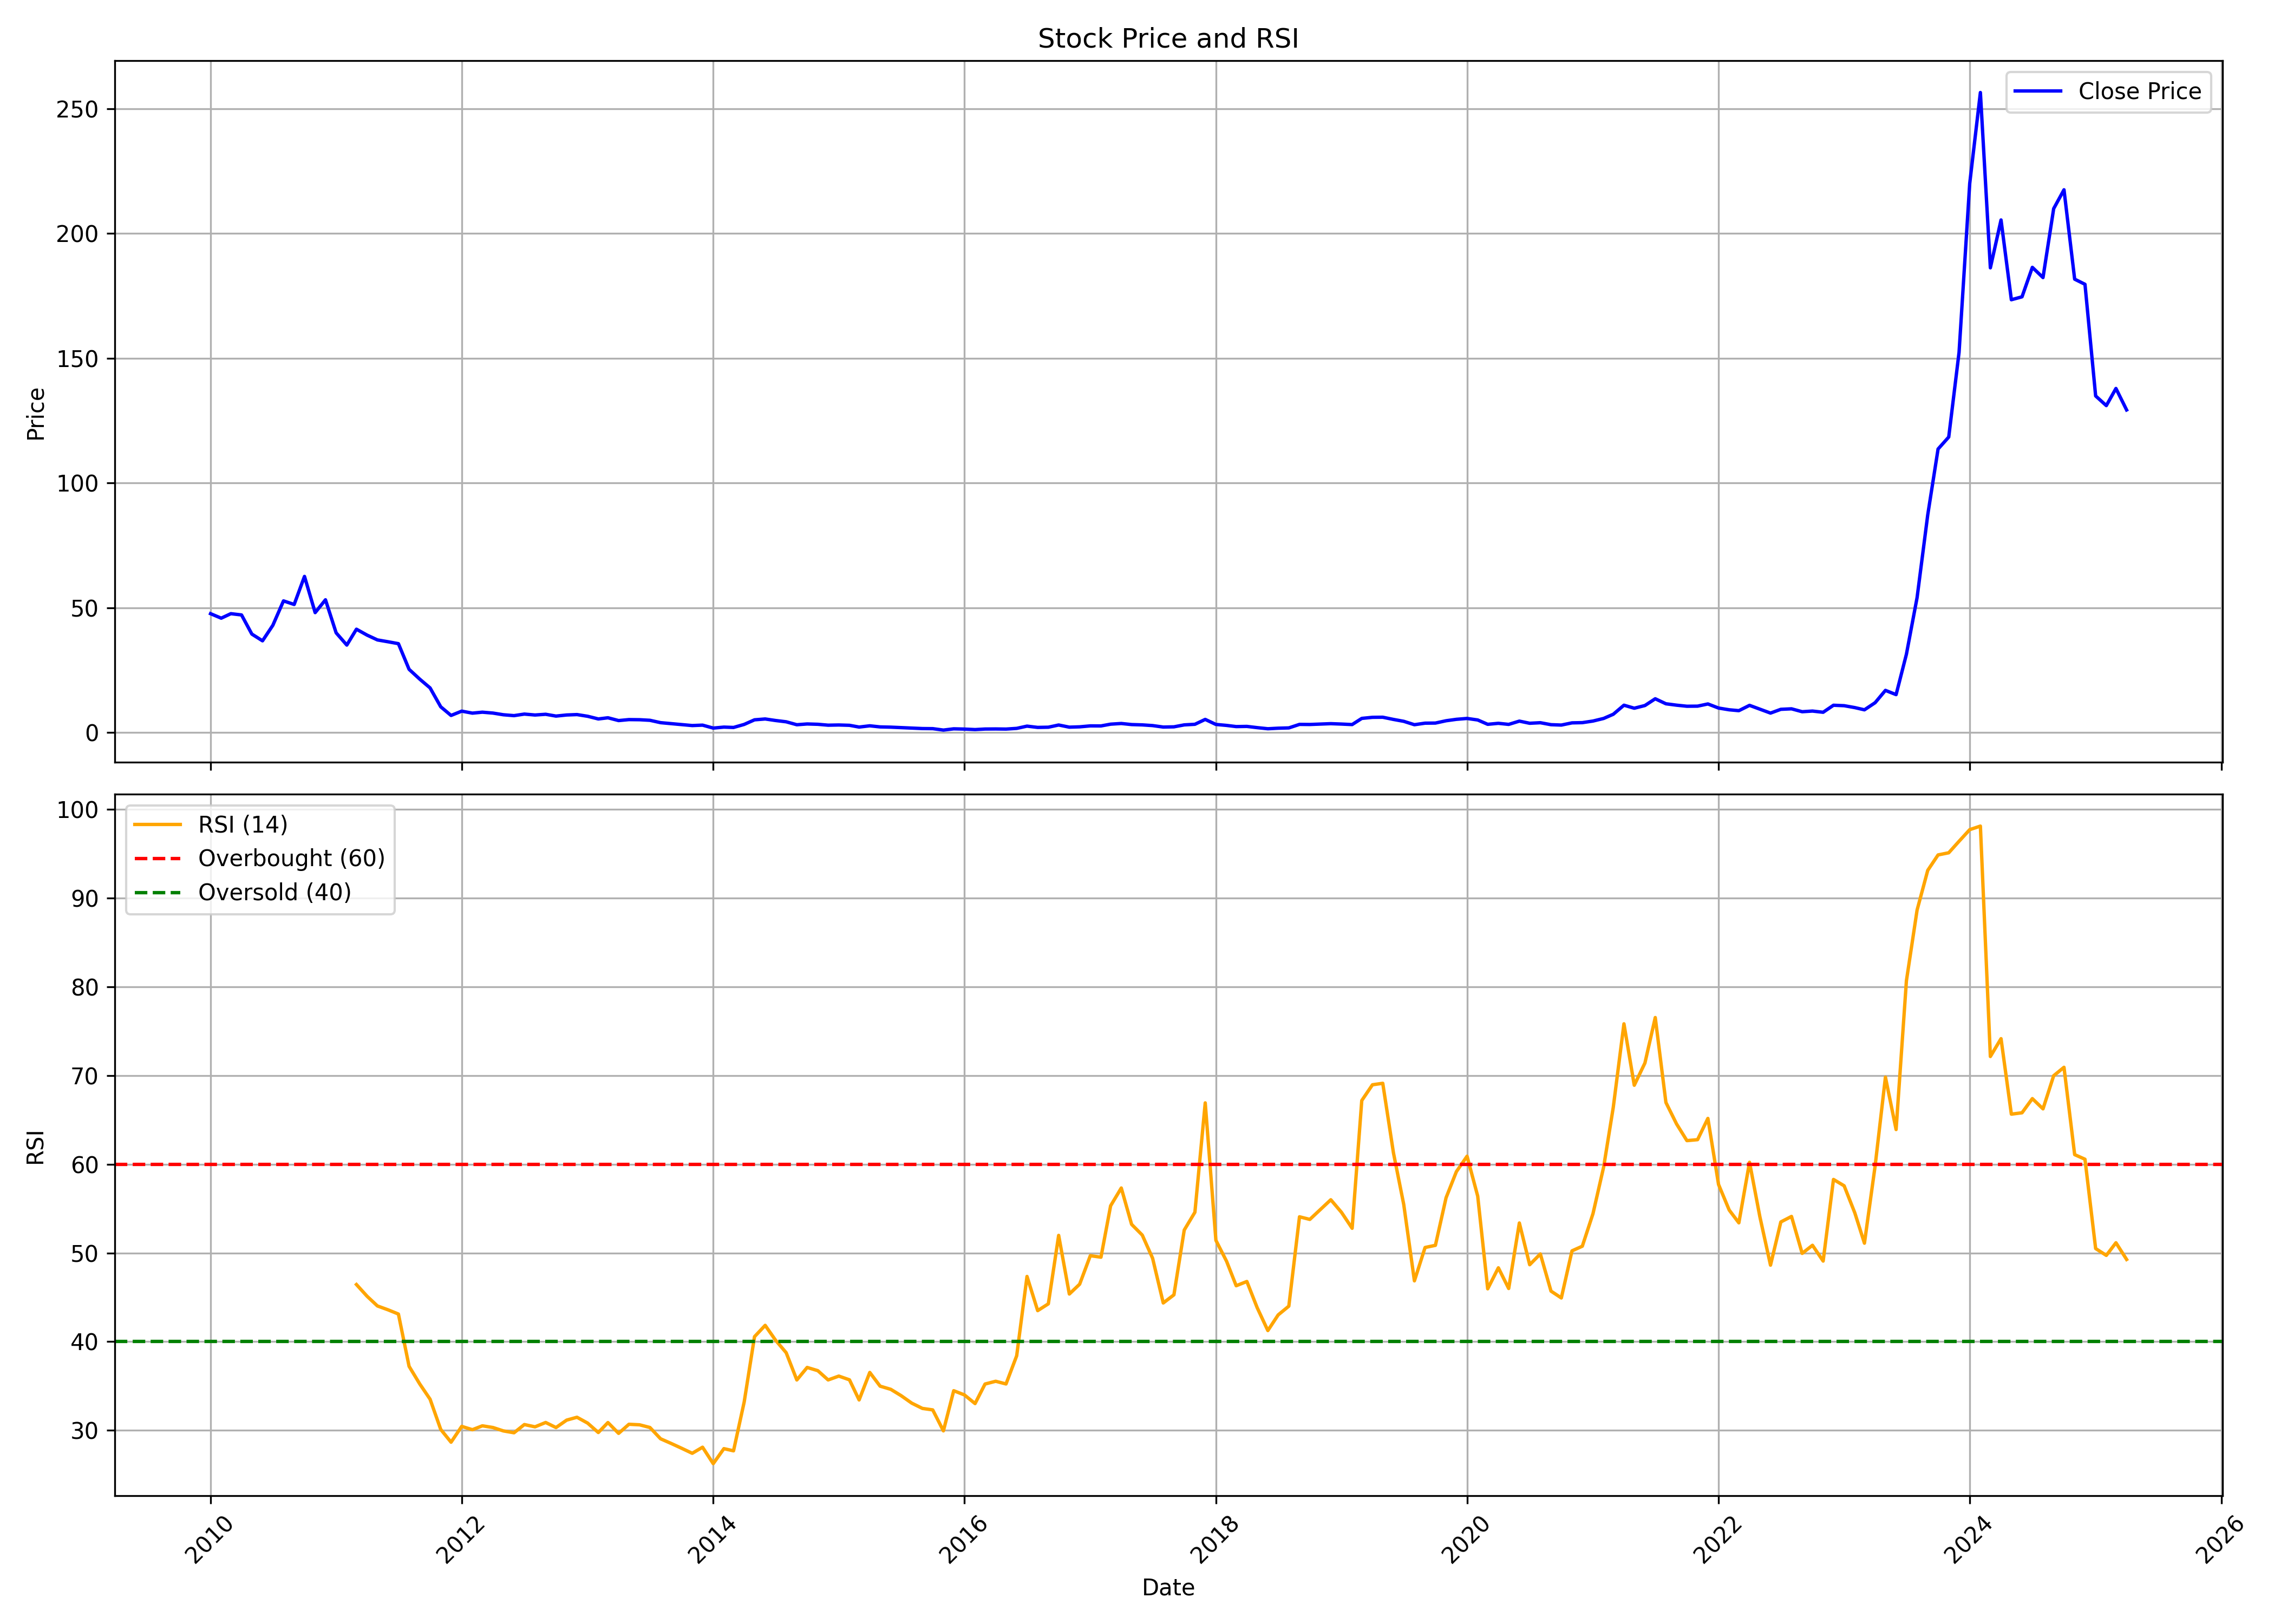

Values plotted in this chart, from the file beside it:
, Unnamed: 0, date, symbol, open, high, low, close, volume, rsi
0, 0, 2010-01-01, JAIBALAJI, 52.96, 58.92, 43.34, 47.64, 7545290, 
1, 1, 2010-02-01, JAIBALAJI, 47.93, 50.31, 41.44, 45.83, 3431840, 
2, 2, 2010-03-01, JAIBALAJI, 45.83, 50.93, 45, 47.64, 1931760, 
3, 3, 2010-04-01, JAIBALAJI, 47.53, 51.13, 45.06, 47.13, 4345830, 
4, 4, 2010-05-01, JAIBALAJI, 46.93, 48.33, 35.75, 39.46, 7988020, 
5, 5, 2010-06-01, JAIBALAJI, 39.25, 40.9, 36.45, 36.76, 1990780, 
6, 6, 2010-07-01, JAIBALAJI, 36.41, 46.73, 35.75, 42.98, 12645300, 
7, 7, 2010-08-01, JAIBALAJI, 43.72, 57, 42.58, 52.76, 16545980, 
8, 8, 2010-09-01, JAIBALAJI, 53.9, 57.72, 48.93, 51.33, 6468230, 
9, 9, 2010-10-01, JAIBALAJI, 51.79, 66.98, 47.62, 62.58, 22697590, 
10, 10, 2010-11-01, JAIBALAJI, 63.64, 65.98, 41.0, 48.06, 11781600, 
11, 11, 2010-12-01, JAIBALAJI, 51.8, 55.0, 44.0, 53.21, 9848105, 
12, 12, 2011-01-01, JAIBALAJI, 54.28, 55.88, 38.5, 39.96, 7927065, 
13, 13, 2011-02-01, JAIBALAJI, 41.59, 43.4, 33.62, 35.06, 1572185, 
14, 14, 2011-03-01, JAIBALAJI, 34.8, 45.88, 32.79, 41.42, 11741585, 46.44
15, 15, 2011-04-01, JAIBALAJI, 40.4, 44.38, 38.25, 39.04, 2904425, 45.12
16, 16, 2011-05-01, JAIBALAJI, 39.06, 43.26, 36.0, 37.12, 8592475, 44.03
17, 17, 2011-06-01, JAIBALAJI, 37.4, 42.98, 32.2, 36.38, 12490970, 43.59
18, 18, 2011-07-01, JAIBALAJI, 36.36, 40.64, 35.4, 35.62, 4392395, 43.12
19, 19, 2011-08-01, JAIBALAJI, 37.3, 37.3, 22.48, 25.34, 3314175, 37.23
20, 20, 2011-09-01, JAIBALAJI, 25.34, 29.2, 21.2, 21.4, 4747300, 35.24
21, 21, 2011-10-01, JAIBALAJI, 21.29, 21.98, 17.41, 17.89, 2180215, 33.52
22, 22, 2011-11-01, JAIBALAJI, 17.67, 19.66, 10.2, 10.32, 3622840, 30.12
23, 23, 2011-12-01, JAIBALAJI, 10.62, 11.2, 6.1, 6.85, 7017290, 28.68
24, 24, 2012-01-01, JAIBALAJI, 6.7, 8.61, 6.11, 8.58, 33051240, 30.46
25, 25, 2012-02-01, JAIBALAJI, 8.8, 9.88, 7.4, 7.78, 31883785, 30.09
26, 26, 2012-03-01, JAIBALAJI, 7.7, 9.05, 7.22, 8.16, 6343025, 30.52
27, 27, 2012-04-01, JAIBALAJI, 8.54, 9.17, 7.64, 7.8, 2076510, 30.33
28, 28, 2012-05-01, JAIBALAJI, 7.8, 8.0, 5.28, 7.13, 5193685, 29.95
29, 29, 2012-06-01, JAIBALAJI, 7.3, 7.3, 6.34, 6.78, 994810, 29.74
30, 30, 2012-07-01, JAIBALAJI, 6.86, 7.99, 6.5, 7.4, 3097300, 30.67
31, 31, 2012-08-01, JAIBALAJI, 7.4, 8.88, 6.9, 7.03, 2540250, 30.41
32, 32, 2012-09-01, JAIBALAJI, 7.1, 7.6, 6.6, 7.32, 6441090, 30.9
33, 33, 2012-10-01, JAIBALAJI, 7.6, 8.46, 6.5, 6.6, 2250495, 30.33
34, 34, 2012-11-01, JAIBALAJI, 6.6, 7.48, 6.4, 7.04, 754455, 31.16
35, 35, 2012-12-01, JAIBALAJI, 7.0, 7.66, 6.72, 7.2, 1091035, 31.49
36, 36, 2013-01-01, JAIBALAJI, 7.2, 8.0, 6.2, 6.52, 1809535, 30.83
37, 37, 2013-02-01, JAIBALAJI, 6.4, 6.8, 5.38, 5.45, 3134750, 29.77
38, 38, 2013-03-01, JAIBALAJI, 5.42, 6.98, 5.2, 5.92, 14312345, 30.89
39, 39, 2013-04-01, JAIBALAJI, 5.7, 6.0, 4.78, 4.8, 1962640, 29.67
40, 40, 2013-05-01, JAIBALAJI, 4.8, 6.4, 4.64, 5.19, 824100, 30.7
41, 41, 2013-06-01, JAIBALAJI, 5.27, 5.68, 3.91, 5.14, 1463325, 30.64
42, 42, 2013-07-01, JAIBALAJI, 5.05, 5.88, 4.91, 4.91, 1017225, 30.33
43, 43, 2013-08-01, JAIBALAJI, 4.69, 4.69, 3.79, 3.96, 1963085, 29.06
44, 44, 2013-09-01, JAIBALAJI, 3.96, 4.19, 3.44, 3.57, 2001865, 28.53
45, 45, 2013-10-01, JAIBALAJI, 3.57, 3.8, 3.0, 3.19, 1290120, 28
46, 46, 2013-11-01, JAIBALAJI, 3.2, 3.55, 2.79, 2.8, 1841605, 27.43
47, 47, 2013-12-01, JAIBALAJI, 3.0, 3.19, 2.56, 2.97, 3014095, 28.11
48, 48, 2014-01-01, JAIBALAJI, 2.94, 3.0, 1.77, 1.79, 7422775, 26.26
49, 49, 2014-02-01, JAIBALAJI, 1.94, 2.56, 1.5, 2.18, 4410300, 27.95
50, 50, 2014-03-01, JAIBALAJI, 2.24, 2.47, 1.82, 2.04, 2361780, 27.7
51, 51, 2014-04-01, JAIBALAJI, 2.1, 3.34, 1.97, 3.26, 3397425, 33.21
52, 52, 2014-05-01, JAIBALAJI, 3.26, 5.1, 3.2, 5.1, 3423880, 40.57
53, 53, 2014-06-01, JAIBALAJI, 5.1, 7.0, 4.36, 5.44, 3617610, 41.84
54, 54, 2014-07-01, JAIBALAJI, 5.6, 6.21, 4.52, 4.83, 2963375, 40.18
55, 55, 2014-08-01, JAIBALAJI, 4.8, 5.84, 4.31, 4.31, 1790760, 38.76
56, 56, 2014-09-01, JAIBALAJI, 4.1, 4.32, 3.0, 3.13, 3386045, 35.69
57, 57, 2014-10-01, JAIBALAJI, 3.13, 3.74, 2.83, 3.44, 1452010, 37.1
58, 58, 2014-11-01, JAIBALAJI, 3.55, 3.7, 3.0, 3.31, 1242115, 36.73
59, 59, 2014-12-01, JAIBALAJI, 3.3, 3.97, 2.6, 2.95, 2764750, 35.69
... 124 more rows
